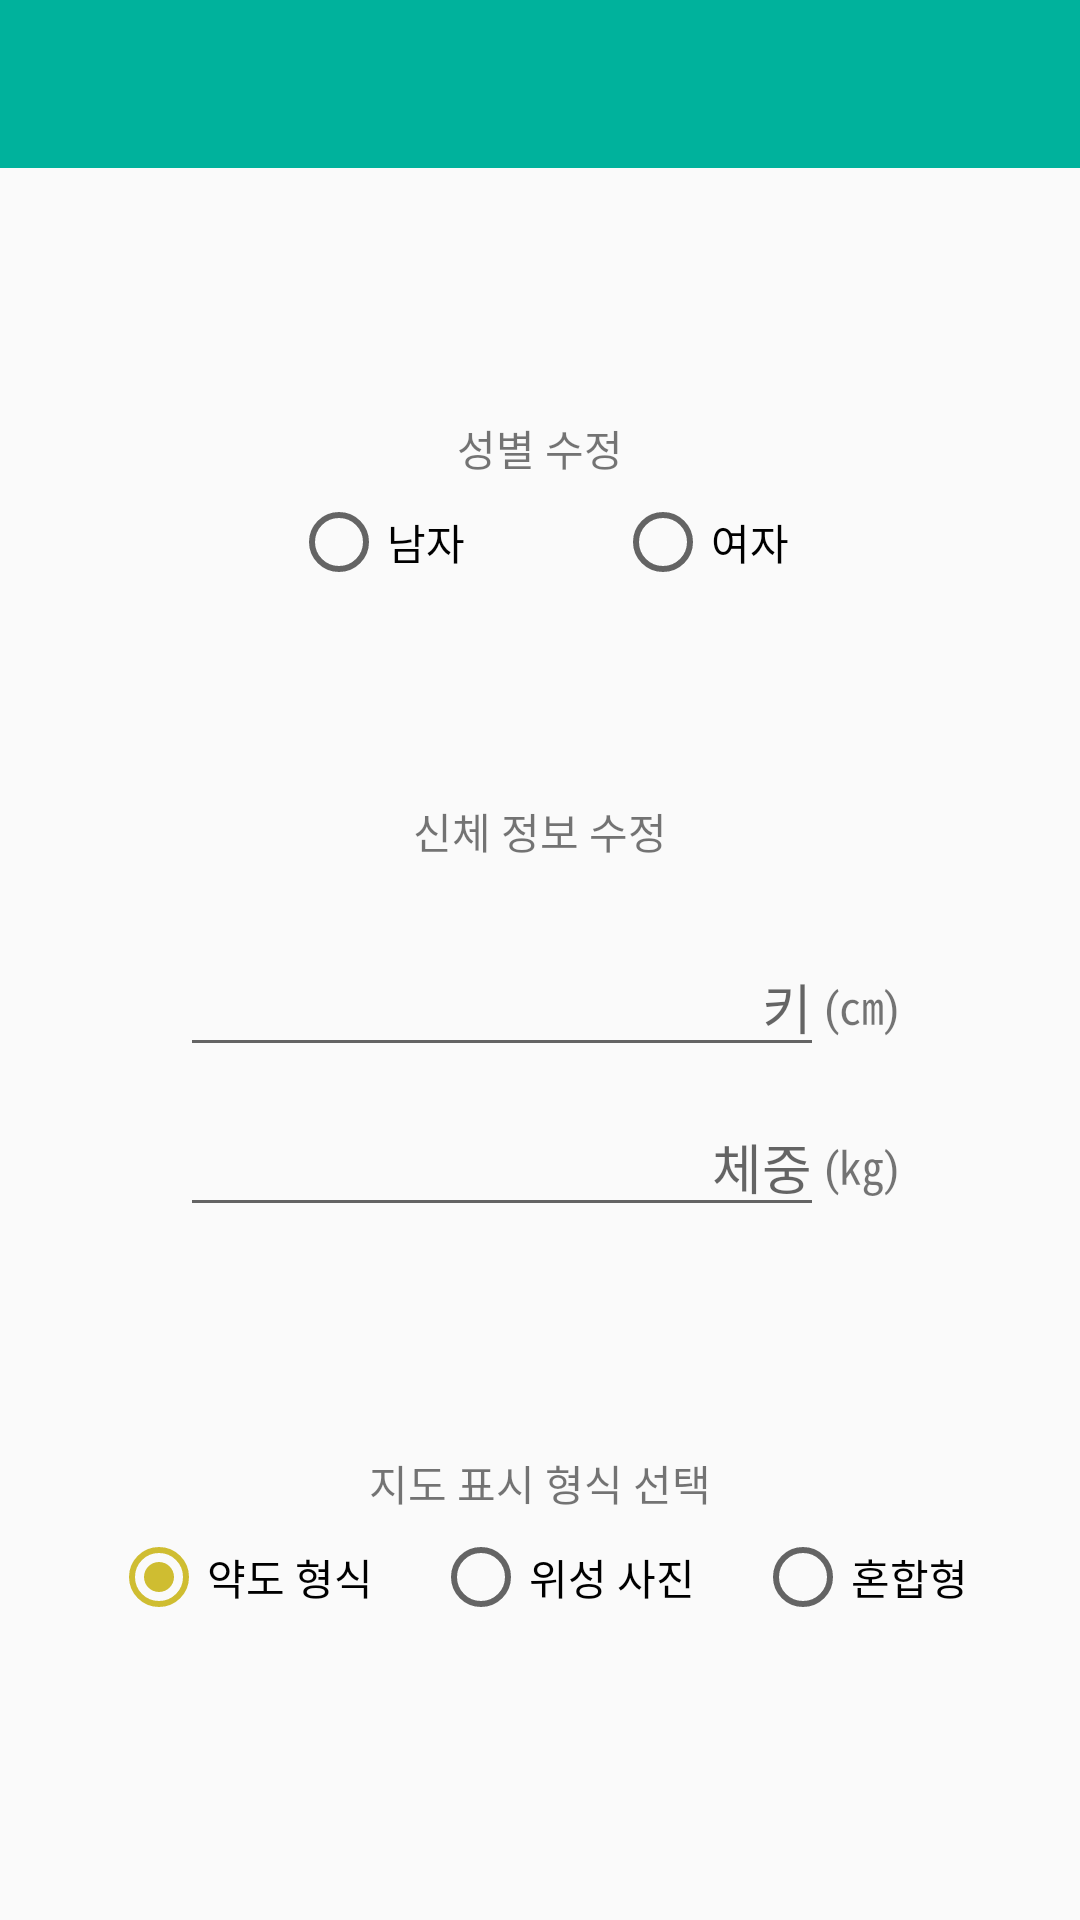

Layout XML and referenced resources for this Android screen:
<!-- AndroidManifest.xml: application theme AppTheme -->
<!-- res/layout/activity_setting.xml -->
<layout
	xmlns:android = "http://schemas.android.com/apk/res/android"
	xmlns:tools = "http://schemas.android.com/tools">

	<LinearLayout
		android:layout_width = "match_parent"
		android:layout_height = "match_parent"
		android:orientation = "vertical">

		
		<include layout = "@layout/toolbar"/>

		
		<LinearLayout
			android:layout_width = "match_parent"
			android:layout_height = "match_parent"
			android:gravity = "center"
			android:orientation = "vertical"
			android:paddingLeft = "@dimen/activity_horizontal_margin"
			android:paddingRight = "@dimen/activity_horizontal_margin">

			<TextView
				android:layout_width = "wrap_content"
				android:layout_height = "wrap_content"
				android:layout_gravity = "center"
				android:layout_marginTop = "5dp"
				android:text = "성별 수정"/>

			<RadioGroup
				android:id="@+id/gender_choice"
				android:layout_width = "match_parent"
				android:layout_height = "wrap_content"
				android:layout_marginTop = "5dp"
				android:gravity = "center"
				android:orientation = "horizontal">

				<RadioButton
					android:id = "@+id/btn_man"
					android:layout_width = "wrap_content"
					android:layout_height = "wrap_content"
					android:layout_marginRight = "25dp"
					android:text = "남자"/>

				<RadioButton
					android:id = "@+id/btn_woman"
					android:layout_width = "wrap_content"
					android:layout_height = "wrap_content"
					android:layout_marginLeft = "25dp"
					android:text = "여자"/>
			</RadioGroup>

			<TextView
				android:layout_width = "wrap_content"
				android:layout_height = "wrap_content"
				android:layout_gravity = "center"
				android:layout_marginTop = "70dp"
				android:text = "신체 정보 수정"/>

			
			<LinearLayout
				android:layout_width = "250dp"
				android:layout_height = "wrap_content"
				android:layout_margin = "20dp"
				android:orientation = "vertical"
				tools:background = "#FFFF00">

				<LinearLayout
					android:layout_width = "match_parent"
					android:layout_height = "wrap_content"
					android:layout_margin = "5dp">

					<EditText
						android:id = "@+id/edit_height"
						android:layout_width = "0dp"
						android:layout_height = "wrap_content"
						android:layout_weight = "1"
						android:gravity = "right"
						android:hint = "키"
						android:inputType = "number"
						android:maxLines = "1"/>

					<TextView
						android:layout_width = "wrap_content"
						android:layout_height = "wrap_content"
						android:layout_weight = "0"
						android:text = "(㎝)"
						android:textSize = "15sp"/>
				</LinearLayout>

				<LinearLayout
					android:layout_width = "match_parent"
					android:layout_height = "wrap_content"
					android:layout_margin = "5dp">

					<EditText
						android:id = "@+id/edit_weight"
						android:layout_width = "0dp"
						android:layout_height = "wrap_content"
						android:layout_weight = "1"
						android:gravity = "right"
						android:hint = "체중"
						android:inputType = "number"
						android:maxLines = "1"/>

					<TextView
						android:layout_width = "wrap_content"
						android:layout_height = "wrap_content"
						android:layout_weight = "0"
						android:text = "(㎏)"
						android:textSize = "15sp"/>
				</LinearLayout>
			</LinearLayout>

			<TextView
				android:layout_width = "wrap_content"
				android:layout_height = "wrap_content"
				android:layout_gravity = "center"
				android:layout_marginTop = "50dp"
				android:text = "지도 표시 형식 선택"/>

			<RadioGroup
				android:id = "@+id/radio_map_type"
				android:layout_width = "match_parent"
				android:layout_height = "wrap_content"
				android:layout_marginBottom = "20dp"
				android:layout_marginTop = "5dp"
				android:checkedButton = "@+id/btn_standard_map"
				android:gravity = "center"
				android:orientation = "horizontal">

				<RadioButton
					android:id = "@+id/btn_standard_map"
					android:layout_width = "wrap_content"
					android:layout_height = "wrap_content"
					android:layout_marginRight = "20dp"
					android:text = "약도 형식"/>

				<RadioButton
					android:id = "@+id/btn_satellite_map"
					android:layout_width = "wrap_content"
					android:layout_height = "wrap_content"
					android:text = "위성 사진"/>

				<RadioButton
					android:id = "@+id/btn_hybrid_map"
					android:layout_width = "wrap_content"
					android:layout_height = "wrap_content"
					android:layout_marginLeft = "20dp"
					android:text = "혼합형"/>
			</RadioGroup>
		</LinearLayout>
	</LinearLayout>
</layout>
<!-- res/layout/toolbar.xml (included above) -->
<android.support.design.widget.AppBarLayout
	xmlns:android = "http://schemas.android.com/apk/res/android"
	android:layout_width = "match_parent"
	android:layout_height = "wrap_content">

	<android.support.v7.widget.Toolbar
		android:id = "@+id/toolbar"
		xmlns:android = "http://schemas.android.com/apk/res/android"
		xmlns:app = "http://schemas.android.com/apk/res-auto"
		android:layout_width = "match_parent"
		android:layout_height = "wrap_content"
		android:background="@color/colorPrimary"
		app:popupTheme = "@style/Theme.AppCompat.Light"
		app:theme = "@style/ToolBarStyle"/>
</android.support.design.widget.AppBarLayout>
<!-- resources referenced by this layout -->
<resources>
  <color name="colorPrimary">#00b29c</color>
  <style name="ToolBarStyle" parent="Theme.AppCompat">
  		<item name="android:textColorPrimary">@android:color/white</item>
  		<item name="android:textColorSecondary">@android:color/white</item>
  		<item name="actionMenuTextColor">@android:color/white</item>
  	</style>
  <style name="AppTheme" parent="Theme.AppCompat.Light.NoActionBar">
  		
  		<item name="colorPrimary">@color/colorPrimary</item>
  		<item name="colorPrimaryDark">@color/colorPrimaryDark</item>
  		<item name="colorAccent">@color/colorAccent</item>
  	</style>
  <color name="colorPrimaryDark">#007869</color>
  <color name="colorAccent">#cfbd31</color>
</resources>
